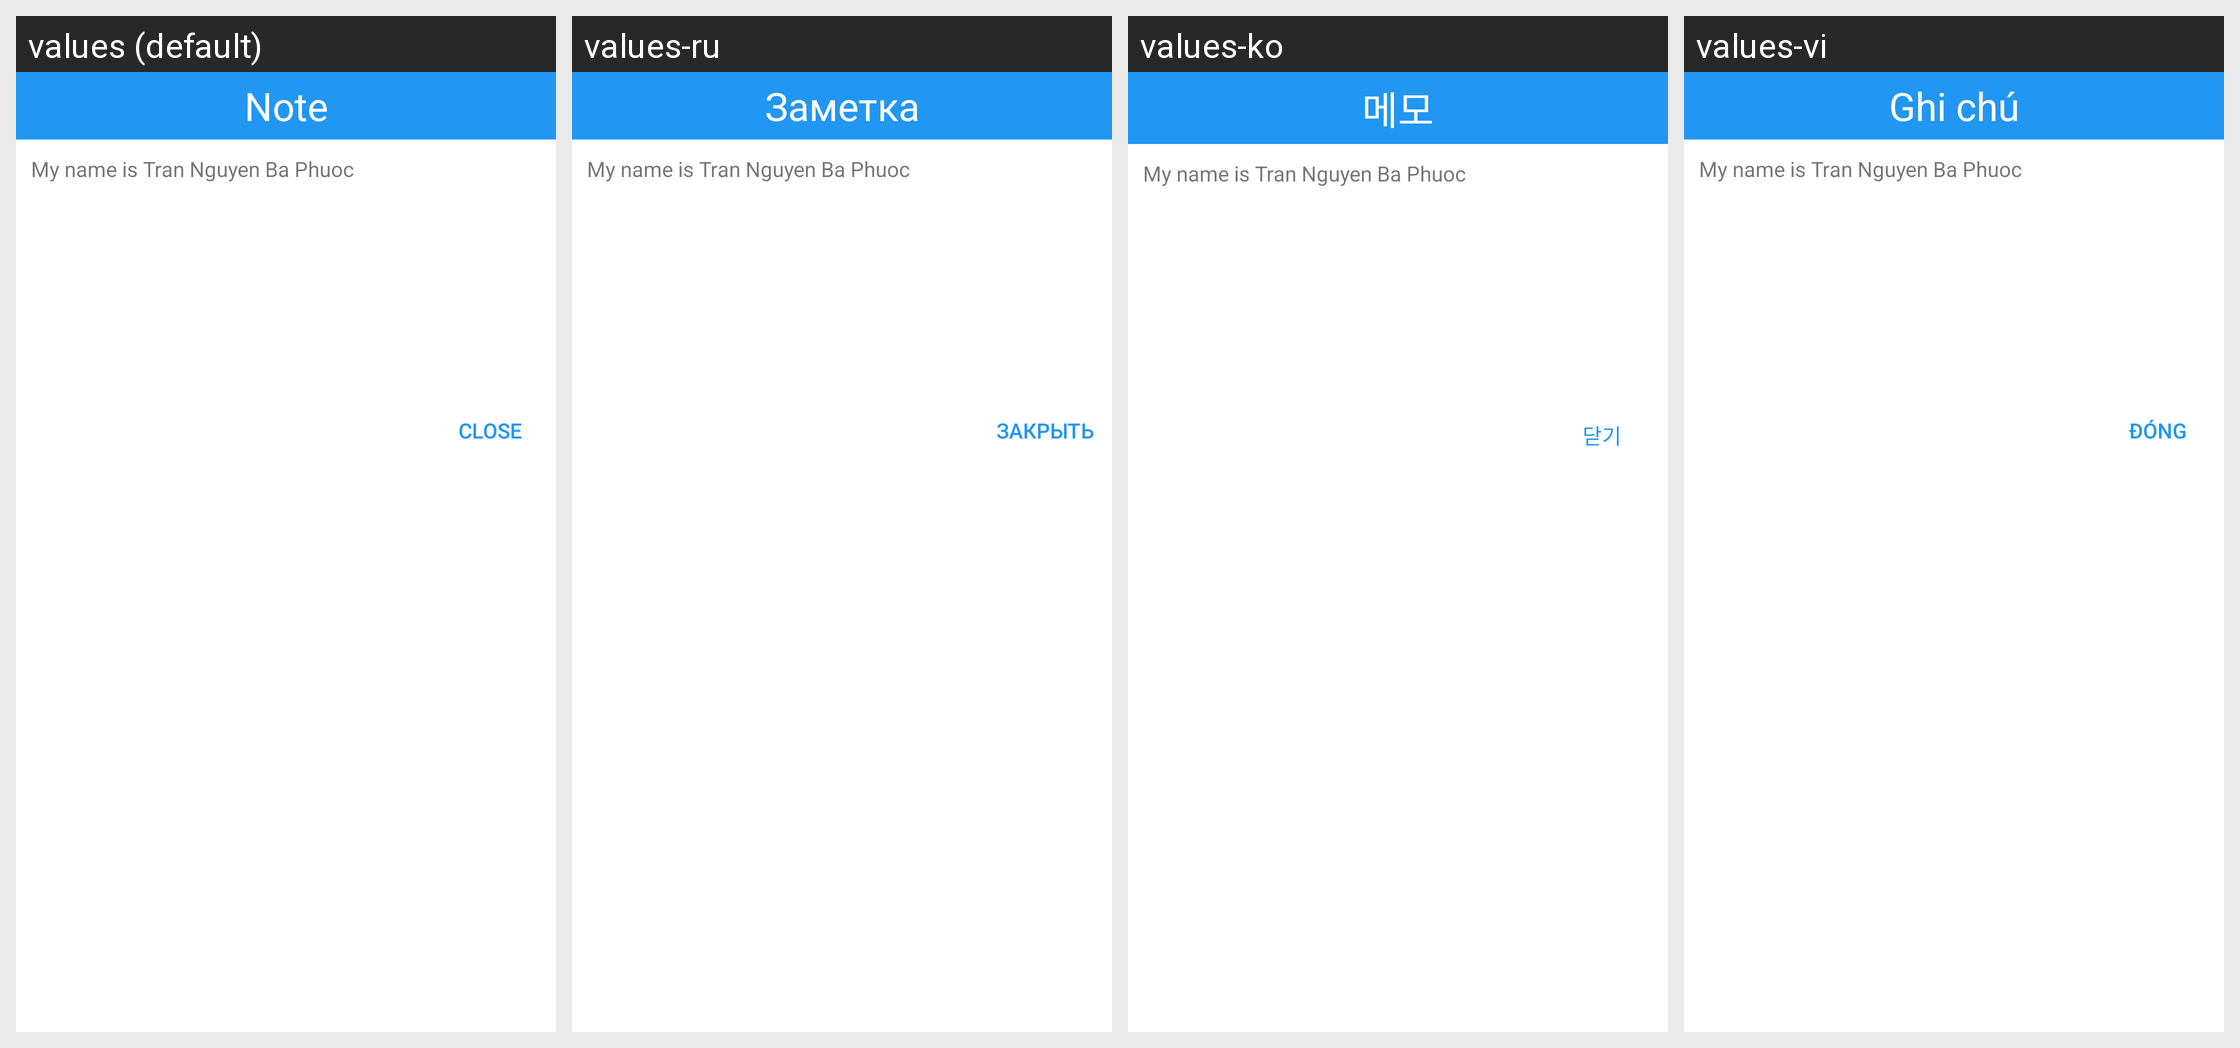

Strings drawn on this Android screen and how each of the app's shown locales translates them:
Android screen res/layout/layout_size_list_note.xml rendered under 4 locales, left to right: values (default), values-ru, values-ko, values-vi. Device: Nexus 5 (rendered at 1080×1920; each locale shown at half size, 540×960, under a caption strip naming it); theme AppTheme.
Strings drawn on this screen, with the default value and each locale's value (text and hints the layout hard-codes, and strings that could not be matched under every locale, appear in the picture but are not listed):

notes
  values: Note
  values-ru: Заметка
  values-ko: 메모
  values-vi: Ghi chú

close
  values: Close
  values-ru: Закрыть
  values-ko: 닫기
  values-vi: Đóng
